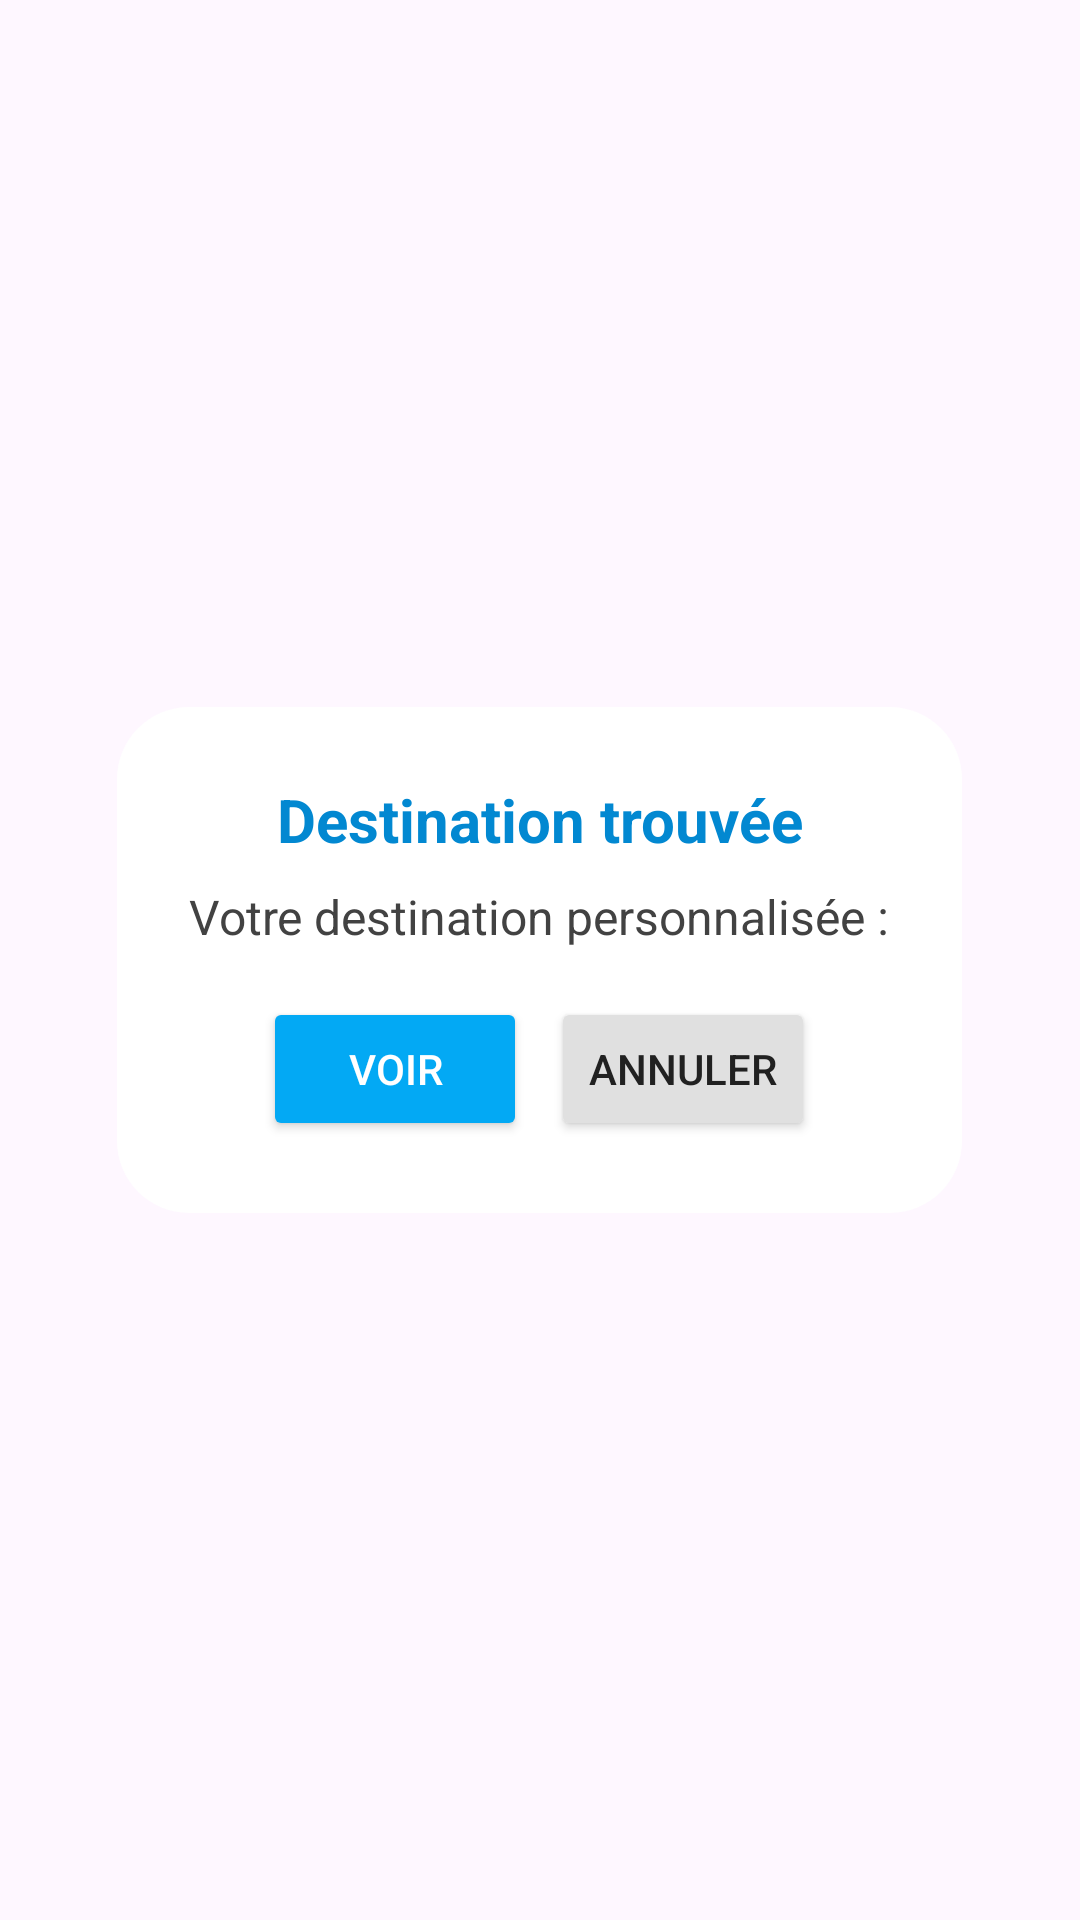

Android layout source for this screen:
<!-- AndroidManifest.xml: application theme Theme.BestTrip -->
<!-- res/layout/dialog_result.xml -->
<?xml version="1.0" encoding="utf-8"?>
<LinearLayout xmlns:android="http://schemas.android.com/apk/res/android"
    android:id="@+id/dialogRoot"
    android:layout_width="match_parent"
    android:layout_height="wrap_content"
    android:orientation="vertical"
    android:gravity="center"
    android:background="@android:color/transparent"
    android:padding="24dp">

    <LinearLayout
        android:layout_width="wrap_content"
        android:layout_height="wrap_content"
        android:orientation="vertical"
        android:gravity="center_horizontal"
        android:background="@drawable/bg_dialog_rounded"
        android:padding="24dp">



        <TextView
            android:id="@+id/dialogTitle"
            android:layout_width="wrap_content"
            android:layout_height="wrap_content"
            android:text="Destination trouvée"
            android:textStyle="bold"
            android:textColor="#0288D1"
            android:textSize="20sp"
            android:layout_marginBottom="8dp"
            android:gravity="center" />

        <TextView
            android:id="@+id/dialogMessage"
            android:layout_width="wrap_content"
            android:layout_height="wrap_content"
            android:text="Votre destination personnalisée :"
            android:textColor="#424242"
            android:textSize="16sp"
            android:layout_marginBottom="16dp"
            android:gravity="center"
            android:textAlignment="center" />

        <LinearLayout
            android:layout_width="wrap_content"
            android:layout_height="wrap_content"
            android:orientation="horizontal"
            android:gravity="center_horizontal">

            <Button
                android:id="@+id/btnVoir"
                android:layout_width="wrap_content"
                android:layout_height="wrap_content"
                android:text="Voir"
                android:backgroundTint="#03A9F4"
                android:textColor="#FFFFFF"
                android:layout_marginEnd="8dp" />

            <Button
                android:id="@+id/btnAnnuler"
                android:layout_width="wrap_content"
                android:layout_height="wrap_content"
                android:text="Annuler"
                android:backgroundTint="#E0E0E0"
                android:textColor="#212121" />
        </LinearLayout>
    </LinearLayout>
</LinearLayout>
<!-- resources referenced by this layout -->
<resources>
  <!-- drawable bg_dialog_rounded (drawable) -->
  <shape xmlns:android="http://schemas.android.com/apk/res/android"
      android:shape="rectangle">
      <solid android:color="#FFFFFF"/>
      <corners android:radius="24dp"/>
  </shape>
  <style name="Theme.BestTrip" parent="Base.Theme.BestTrip" />
  <style name="Base.Theme.BestTrip" parent="Theme.Material3.DayNight.NoActionBar">
          
          
      </style>
</resources>
